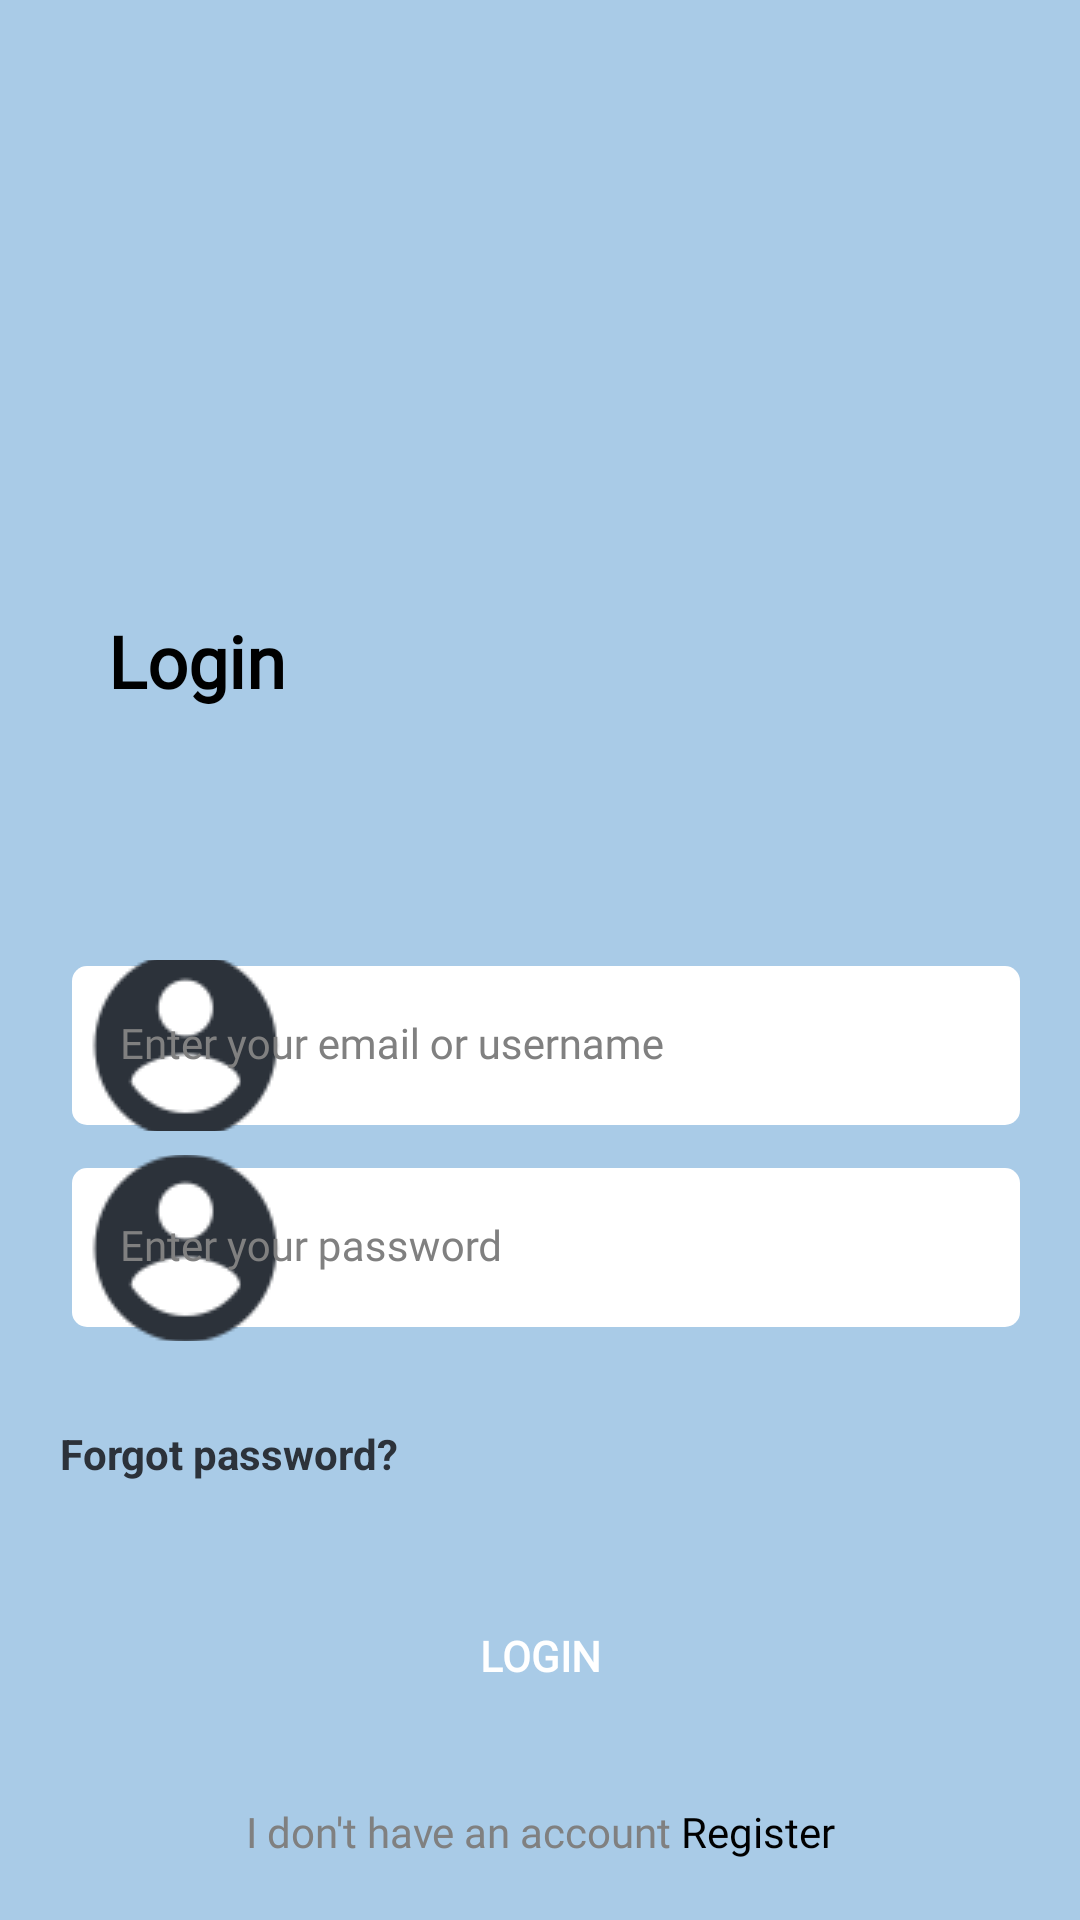

This screen was rendered from an Android layout file. Write that file and the resources it references.
<!-- AndroidManifest.xml: application theme Theme.DocDashb -->
<!-- res/layout/activity_login.xml -->
<?xml version="1.0" encoding="utf-8"?>
<androidx.constraintlayout.widget.ConstraintLayout xmlns:android="http://schemas.android.com/apk/res/android"
    xmlns:app="http://schemas.android.com/apk/res-auto"
    xmlns:tools="http://schemas.android.com/tools"
    android:layout_width="match_parent"
    android:layout_height="match_parent"
    android:background="@color/background"
    android:padding="20dp"
    tools:context=".LoginActivity"
    tools:layout_editor_absoluteX="-8dp"
    tools:layout_editor_absoluteY="-45dp">

    <TextView
        android:id="@+id/loginTitle"
        style="@style/title"
        android:layout_width="match_parent"
        android:layout_height="wrap_content"
        android:layout_marginStart="16dp"
        android:layout_marginTop="184dp"
        android:text="@string/titleLogin"
        app:layout_constraintStart_toStartOf="parent"
        app:layout_constraintTop_toTopOf="parent" />

    <com.google.android.material.textfield.TextInputLayout
        android:id="@+id/email"
        style="@style/TextInputLayout"
        android:layout_width="match_parent"
        android:layout_height="57dp"
        android:layout_marginStart="4dp"
        android:layout_marginTop="300dp"
        android:hint="@string/hintEmail"
        app:layout_constraintStart_toStartOf="parent"
        app:layout_constraintTop_toTopOf="parent"
        app:startIconDrawable="@drawable/ic_circle_account">

        <com.google.android.material.textfield.TextInputEditText
            android:id="@+id/enter_email"
            style="@style/TextInputEditText"
            android:layout_width="match_parent"
            android:layout_height="wrap_content"
            android:textColor="@color/black"
            tools:layout_editor_absoluteX="16dp"
            tools:layout_editor_absoluteY="339dp" />
    </com.google.android.material.textfield.TextInputLayout>

    <com.google.android.material.textfield.TextInputLayout
        android:id="@+id/password"
        style="@style/TextInputLayout"
        android:layout_width="match_parent"
        android:layout_height="62dp"
        android:layout_marginStart="4dp"
        android:layout_marginTop="8dp"
        android:hint="@string/hintPassword"
        app:layout_constraintEnd_toEndOf="parent"
        app:layout_constraintHorizontal_bias="0.3"
        app:layout_constraintStart_toStartOf="parent"
        app:layout_constraintTop_toBottomOf="@id/email"
        app:startIconDrawable="@drawable/ic_circle_account">

        <com.google.android.material.textfield.TextInputEditText
            android:id="@+id/enter_password"
            style="@style/TextInputEditText"
            android:layout_width="match_parent"
            android:layout_height="wrap_content"
            android:textColor="@color/black"
            android:inputType="textPassword"
            tools:layout_editor_absoluteX="16dp"
            tools:layout_editor_absoluteY="411dp" />
    </com.google.android.material.textfield.TextInputLayout>

    <TextView
        android:id="@+id/forgot_password"
        android:layout_width="match_parent"
        android:layout_height="wrap_content"
        android:layout_marginTop="28dp"
        android:text="@string/forgotPassword"
        android:textColor="@color/btn_primary"
        android:textStyle="bold"
        app:layout_constraintTop_toBottomOf="@+id/password"
        tools:layout_editor_absoluteX="77dp" />

    <androidx.appcompat.widget.AppCompatButton
        android:id="@+id/btn_login"
        android:layout_width="match_parent"
        android:layout_height="wrap_content"
        android:text="@string/btn_login"
        android:layout_marginBottom="25dp"
        style="@style/LoginButton"
        app:layout_constraintBottom_toTopOf="@+id/dont_have_acc"
        app:layout_constraintEnd_toEndOf="parent"
        app:layout_constraintStart_toStartOf="parent" />

    <TextView
        android:id="@+id/dont_have_acc"
        style="@style/subTitle"
        android:layout_width="match_parent"
        android:layout_height="wrap_content"
        android:text="@string/i_don_t_have_an_account"
        android:textAlignment="center"
        app:layout_constraintEnd_toEndOf="parent"
        app:layout_constraintHorizontal_bias="0.0"
        app:layout_constraintStart_toStartOf="parent"
        tools:layout_editor_absoluteY="598dp"
        app:layout_constraintBottom_toBottomOf="parent"
        app:layout_constraintLeft_toLeftOf="parent"
        app:layout_constraintRight_toRightOf="parent"/>


</androidx.constraintlayout.widget.ConstraintLayout>
<!-- resources referenced by this layout -->
<resources>
  <color name="background">#a9cbe7</color>
  <color name="black">#FF000000</color>
  <color name="btn_primary">#2c323a</color>
  <!-- drawable ic_circle_account: png bitmap (drawable, 2185 bytes) -->
  <string name="btn_login">Login</string>
  <string name="forgotPassword">Forgot password?</string>
  <string name="hintEmail">Enter your email or username</string>
  <string name="hintPassword">Enter your password</string>
  <string name="i_don_t_have_an_account">
          I don\'t have an account
          <font color="#fff"><br>Register</br></font>
      </string>
  <string name="titleLogin">Login</string>
  <style name="LoginButton">
          <item name="android:background">@drawable/bg_button</item>
          <item name="android:fontFamily">@font/montserrat</item>
          <item name="android:backgroundTint">@color/btn_primary</item>
          <item name="android:textColor">@color/white</item>
          <item name="android:textSize">14sp</item>
          <item name="android:textStyle">bold</item>
      </style>
  <style name="TextInputEditText" parent="Widget.MaterialComponents.TextInputLayout.FilledBox">
          <item name="android:background">@drawable/bg_text_field</item>
          <item name="android:fontFamily">@font/montserrat</item>
      </style>
  <style name="TextInputLayout" parent="Widget.MaterialComponents.TextInputLayout.FilledBox">
          <item name="android:textColorHint">@color/grey</item>
          <item name="hintTextColor">@color/grey</item>
          <item name="startIconTint">@color/btn_primary</item>
          <item name="boxStrokeWidth">0dp</item>
          <item name="boxStrokeWidthFocused">0dp</item>
      </style>
  <style name="subTitle">
          <item name="android:fontFamily">@font/montserrat</item>
          <item name="android:textColor">@color/grey</item>
          <item name="android:textSize">14sp</item>
  
      </style>
  <style name="title">
          <item name="android:fontFamily">@font/montserrat</item>
          <item name="android:textColor">@color/black</item>
          <item name="android:textSize">24sp</item>
          <item name="android:textStyle">bold</item>
      </style>
  <style name="Theme.DocDashb" parent="Theme.MaterialComponents.DayNight.DarkActionBar">
          
          <item name="colorPrimary">@color/purple_500</item>
          <item name="colorPrimaryVariant">@color/purple_700</item>
          <item name="colorOnPrimary">@color/white</item>
          
          <item name="colorSecondary">@color/teal_200</item>
          <item name="colorSecondaryVariant">@color/teal_700</item>
          <item name="colorOnSecondary">@color/black</item>
          
          <item name="android:statusBarColor" tools:targetApi="l">?attr/colorPrimaryVariant</item>
          
      </style>
  <color name="white">#FFFFFFFF</color>
  <!-- drawable bg_text_field (drawable) -->
  <?xml version="1.0" encoding="utf-8"?>
  <selector xmlns:android="http://schemas.android.com/apk/res/android">
      <item android:state_focused="true">
          <shape android:shape="rectangle">
              <solid android:color="@color/white" />
              <stroke android:width="1dp" android:color="@color/btn_primary"/>
              <corners android:radius="5dp" />
          </shape>
      </item>
  
      <item android:state_focused="false">
          <shape android:shape="rectangle">
              <solid android:color="@color/white" />
              <corners android:radius="5dp" />
          </shape>
      </item>
  </selector>
  <color name="grey">#808080</color>
  <color name="purple_500">#FF6200EE</color>
  <color name="purple_700">#FF3700B3</color>
  <color name="teal_200">#FF03DAC5</color>
  <color name="teal_700">#FF018786</color>
</resources>
